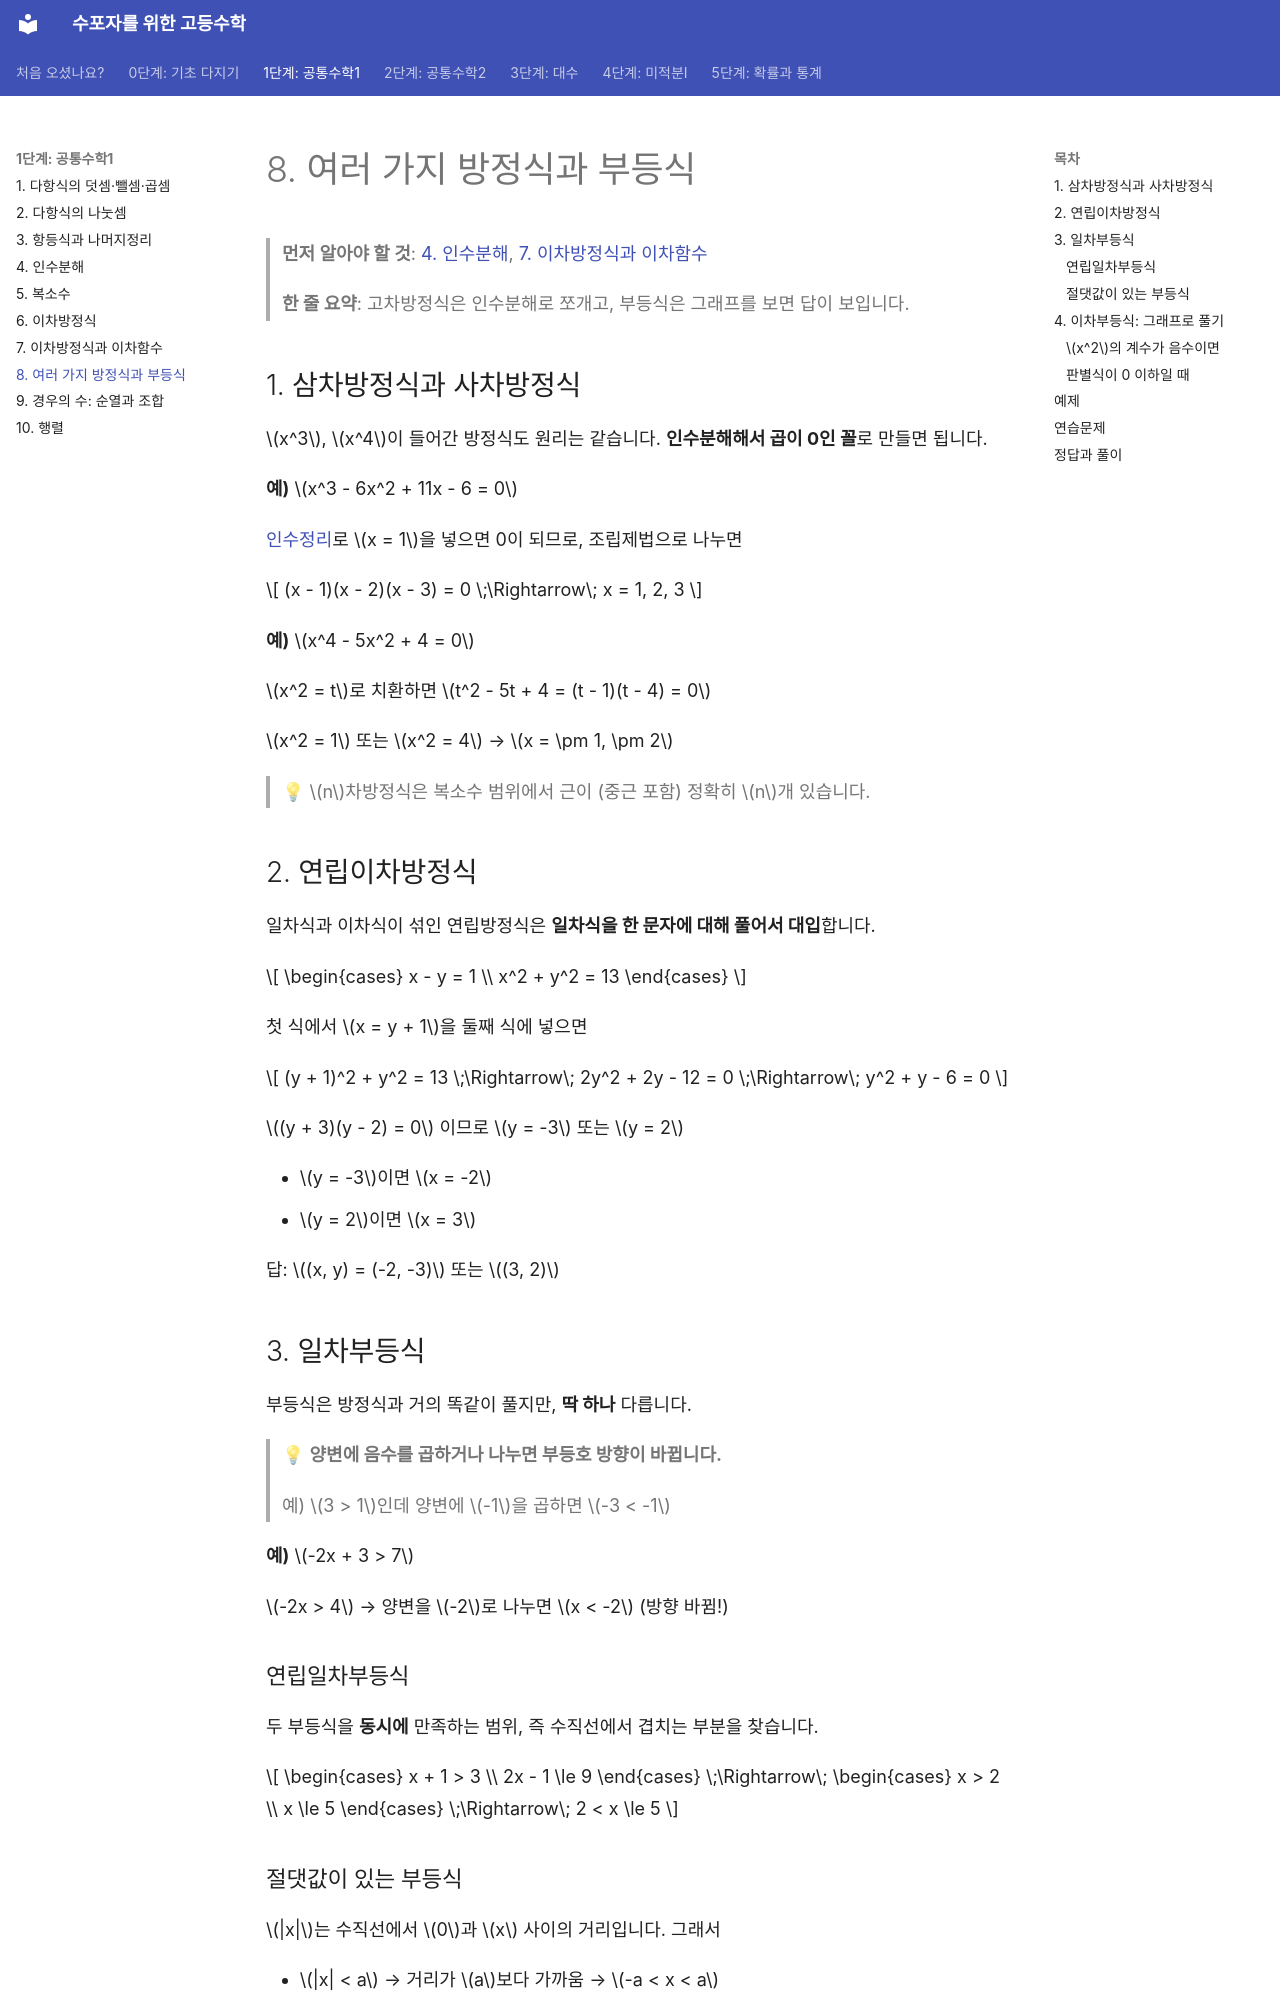

repository: goodhosup/math · page: common1/08-equations-inequalities/index.html · generator: mkdocs

# 8. 여러 가지 방정식과 부등식

> **먼저 알아야 할 것**: [4. 인수분해](04-factoring.md), [7. 이차방정식과 이차함수](07-quadratic-functions.md)
>
> **한 줄 요약**: 고차방정식은 인수분해로 쪼개고, 부등식은 그래프를 보면 답이 보입니다.

## 1. 삼차방정식과 사차방정식

$x^3$, $x^4$이 들어간 방정식도 원리는 같습니다. **인수분해해서 곱이 0인 꼴**로 만들면 됩니다.

**예)** $x^3 - 6x^2 + 11x - 6 = 0$

[인수정리](03-remainder-theorem.md)로 $x = 1$을 넣으면 0이 되므로, 조립제법으로 나누면

$$
(x - 1)(x - 2)(x - 3) = 0 \;\Rightarrow\; x = 1, 2, 3
$$

**예)** $x^4 - 5x^2 + 4 = 0$

$x^2 = t$로 치환하면 $t^2 - 5t + 4 = (t - 1)(t - 4) = 0$

$x^2 = 1$ 또는 $x^2 = 4$ → $x = \pm 1, \pm 2$

> 💡 $n$차방정식은 복소수 범위에서 근이 (중근 포함) 정확히 $n$개 있습니다.

## 2. 연립이차방정식

일차식과 이차식이 섞인 연립방정식은 **일차식을 한 문자에 대해 풀어서 대입**합니다.

$$
\begin{cases}
x - y = 1 \\
x^2 + y^2 = 13
\end{cases}
$$

첫 식에서 $x = y + 1$을 둘째 식에 넣으면

$$
(y + 1)^2 + y^2 = 13 \;\Rightarrow\; 2y^2 + 2y - 12 = 0 \;\Rightarrow\; y^2 + y - 6 = 0
$$

$(y + 3)(y - 2) = 0$ 이므로 $y = -3$ 또는 $y = 2$

- $y = -3$이면 $x = -2$
- $y = 2$이면 $x = 3$

답: $(x, y) = (-2, -3)$ 또는 $(3, 2)$

## 3. 일차부등식

부등식은 방정식과 거의 똑같이 풀지만, **딱 하나** 다릅니다.

> 💡 **양변에 음수를 곱하거나 나누면 부등호 방향이 바뀝니다.**
>
> 예) $3 > 1$인데 양변에 $-1$을 곱하면 $-3 < -1$

**예)** $-2x + 3 > 7$

$-2x > 4$ → 양변을 $-2$로 나누면 $x < -2$ (방향 바뀜!)

### 연립일차부등식

두 부등식을 **동시에** 만족하는 범위, 즉 수직선에서 겹치는 부분을 찾습니다.

$$
\begin{cases} x + 1 > 3 \\ 2x - 1 \le 9 \end{cases}
\;\Rightarrow\;
\begin{cases} x > 2 \\ x \le 5 \end{cases}
\;\Rightarrow\; 2 < x \le 5
$$
